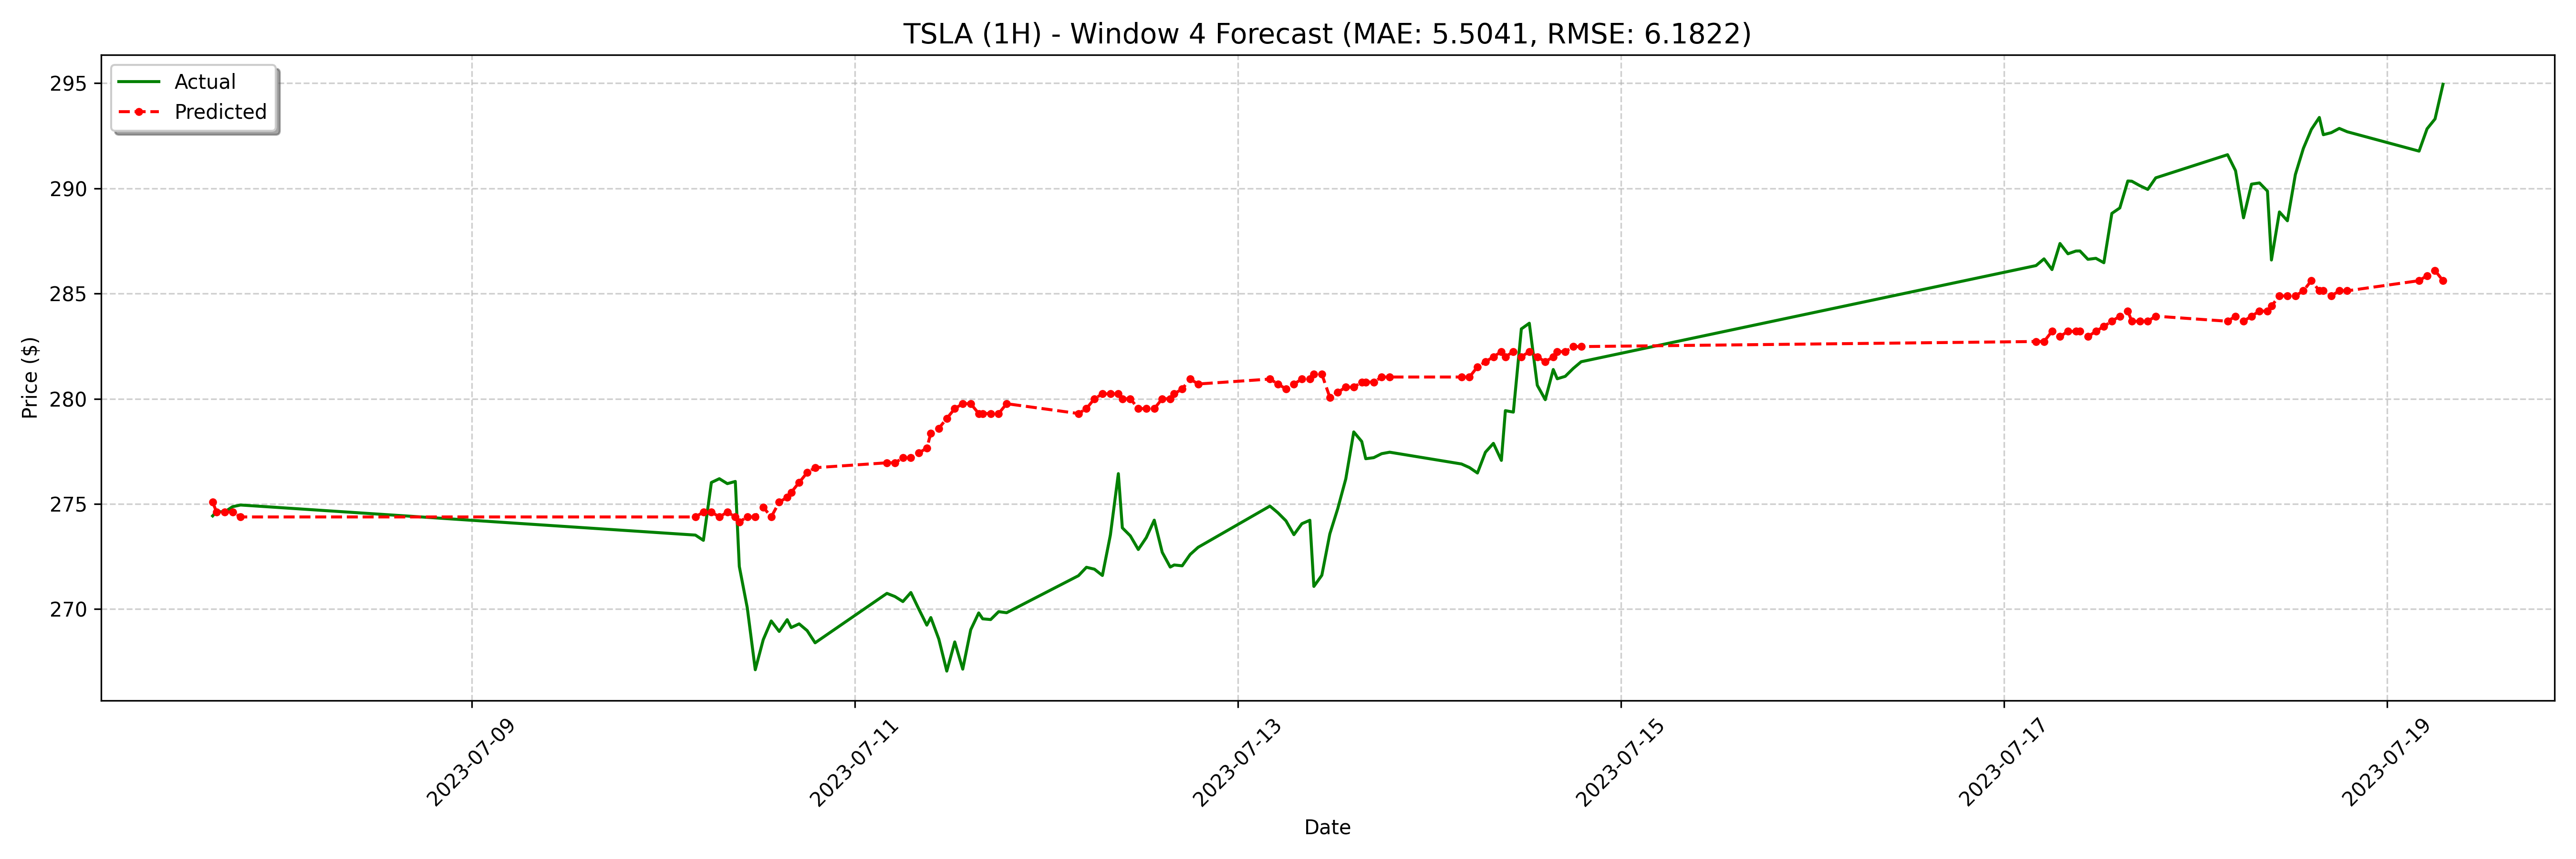

Source data for this figure (header and first rows):
date, actual, forecast
2023-07-07 15:30:00-04:00, 274.4, 275.1
2023-07-07 16:00:00-04:00, 274.6, 274.6
2023-07-07 17:00:00-04:00, 274.6, 274.6
2023-07-07 18:00:00-04:00, 274.9, 274.6
2023-07-07 19:00:00-04:00, 274.9, 274.4
2023-07-10 04:00:00-04:00, 273.5, 274.4
2023-07-10 05:00:00-04:00, 273.3, 274.6
2023-07-10 06:00:00-04:00, 276, 274.6
2023-07-10 07:00:00-04:00, 276.2, 274.4
2023-07-10 08:00:00-04:00, 276, 274.6
2023-07-10 09:00:00-04:00, 276.1, 274.4
2023-07-10 09:30:00-04:00, 272, 274.1
2023-07-10 10:30:00-04:00, 270.1, 274.4
2023-07-10 11:30:00-04:00, 267.1, 274.4
2023-07-10 12:30:00-04:00, 268.6, 274.9
2023-07-10 13:30:00-04:00, 269.4, 274.4
2023-07-10 14:30:00-04:00, 268.9, 275.1
2023-07-10 15:30:00-04:00, 269.5, 275.3
2023-07-10 16:00:00-04:00, 269.1, 275.6
2023-07-10 17:00:00-04:00, 269.3, 276
2023-07-10 18:00:00-04:00, 269, 276.5
2023-07-10 19:00:00-04:00, 268.4, 276.7
2023-07-11 04:00:00-04:00, 270.8, 277
2023-07-11 05:00:00-04:00, 270.6, 277
2023-07-11 06:00:00-04:00, 270.4, 277.2
2023-07-11 07:00:00-04:00, 270.8, 277.2
2023-07-11 08:00:00-04:00, 270.0, 277.4
2023-07-11 09:00:00-04:00, 269.2, 277.7
2023-07-11 09:30:00-04:00, 269.6, 278.4
2023-07-11 10:30:00-04:00, 268.6, 278.6
2023-07-11 11:30:00-04:00, 267.1, 279.1
2023-07-11 12:30:00-04:00, 268.4, 279.5
2023-07-11 13:30:00-04:00, 267.1, 279.8
2023-07-11 14:30:00-04:00, 269, 279.8
2023-07-11 15:30:00-04:00, 269.8, 279.3
2023-07-11 16:00:00-04:00, 269.5, 279.3
2023-07-11 17:00:00-04:00, 269.5, 279.3
2023-07-11 18:00:00-04:00, 269.9, 279.3
2023-07-11 19:00:00-04:00, 269.8, 279.8
2023-07-12 04:00:00-04:00, 271.6, 279.3
2023-07-12 05:00:00-04:00, 272, 279.5
2023-07-12 06:00:00-04:00, 271.9, 280
2023-07-12 07:00:00-04:00, 271.6, 280.2
2023-07-12 08:00:00-04:00, 273.5, 280.2
2023-07-12 09:00:00-04:00, 276.4, 280.2
2023-07-12 09:30:00-04:00, 273.9, 280
2023-07-12 10:30:00-04:00, 273.5, 280
2023-07-12 11:30:00-04:00, 272.8, 279.5
2023-07-12 12:30:00-04:00, 273.4, 279.5
2023-07-12 13:30:00-04:00, 274.2, 279.5
2023-07-12 14:30:00-04:00, 272.7, 280
2023-07-12 15:30:00-04:00, 272.0, 280
2023-07-12 16:00:00-04:00, 272.1, 280.2
2023-07-12 17:00:00-04:00, 272.1, 280.5
2023-07-12 18:00:00-04:00, 272.6, 280.9
2023-07-12 19:00:00-04:00, 272.9, 280.7
2023-07-13 04:00:00-04:00, 274.9, 280.9
2023-07-13 05:00:00-04:00, 274.6, 280.7
2023-07-13 06:00:00-04:00, 274.2, 280.5
2023-07-13 07:00:00-04:00, 273.5, 280.7
... 68 more rows
